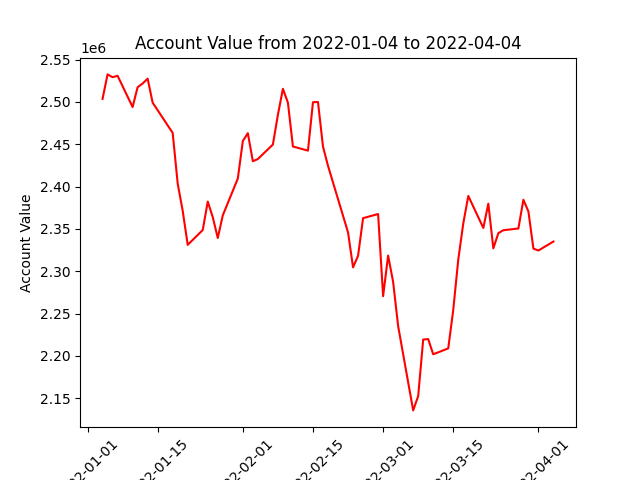

The table this chart was drawn from, first rows:
datadate, account_value
20220104, 2503516
20220105, 2532410
20220106, 2529084
20220107, 2530794
20220110, 2493894
20220111, 2517308
20220112, 2521661
20220113, 2527400
20220114, 2499044
20220118, 2463332
20220119, 2403442
20220120, 2371305
20220121, 2331193
20220124, 2348713
20220125, 2382283
20220126, 2363827
20220127, 2339284
20220128, 2366028
20220131, 2409431
20220201, 2453739
20220202, 2463013
20220203, 2429847
20220204, 2432514
20220207, 2449606
20220208, 2484673
20220209, 2515405
20220210, 2498994
20220211, 2447277
20220214, 2442422
20220215, 2499553
20220216, 2499838
20220217, 2447190
20220218, 2424470
20220222, 2345871
20220223, 2304623
20220224, 2318242
20220225, 2362696
20220228, 2367597
20220301, 2270586
20220302, 2318511
20220303, 2287425
20220304, 2235252
20220307, 2135758
20220308, 2152684
20220309, 2219398
20220310, 2219968
20220311, 2202014
20220314, 2208948
20220315, 2254455
20220316, 2313727
20220317, 2356448
20220318, 2388935
20220321, 2351151
20220322, 2379781
20220323, 2327012
20220324, 2345008
20220325, 2348455
20220328, 2350512
20220329, 2384444
20220330, 2370619
... 3 more rows
